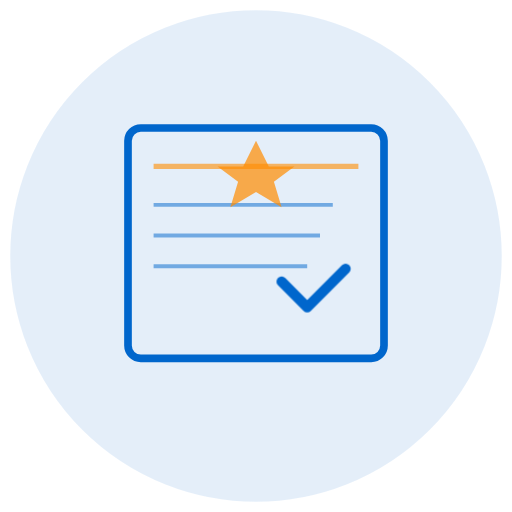
t = 0.00 s
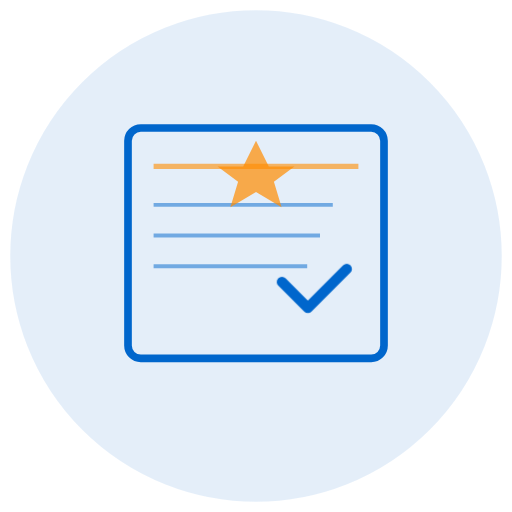
t = 0.25 s
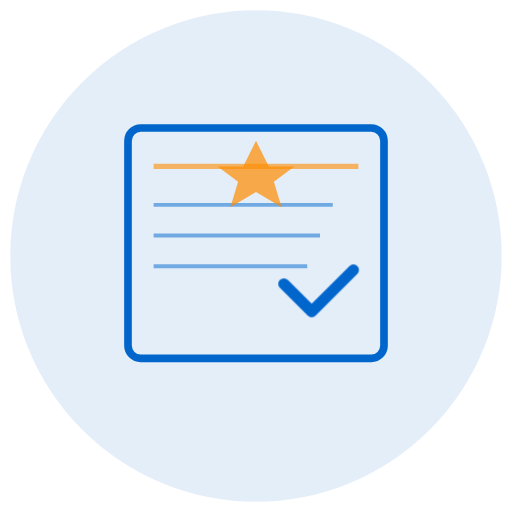
t = 0.75 s
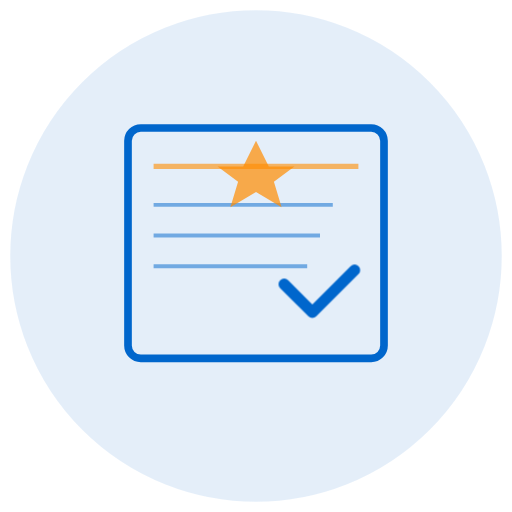
t = 1.00 s
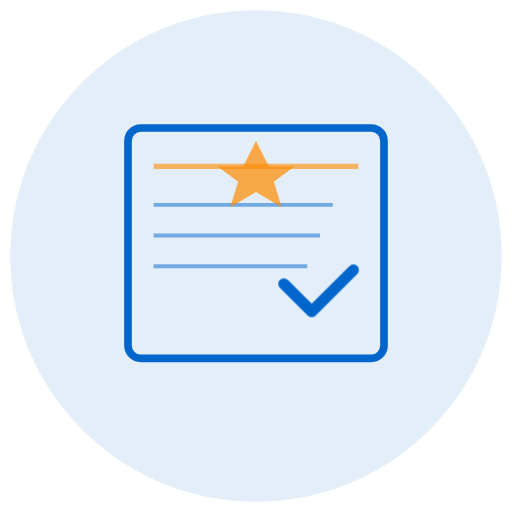
t = 1.25 s
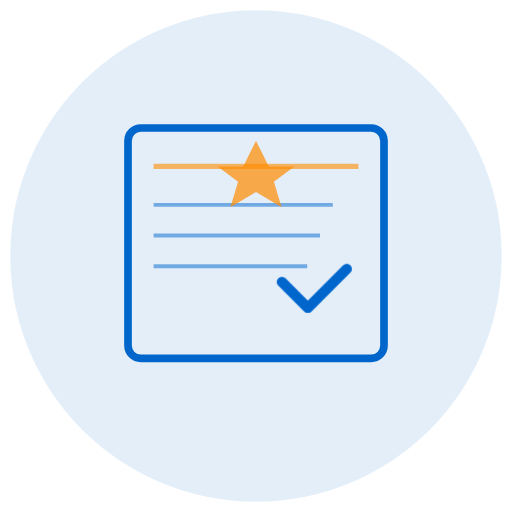
t = 1.75 s

The animated SVG that drew these frames (rendered in a browser with its animation timeline set to each time). Animation: 1 CSS @keyframes rule; one cycle of 2.00 s, repeats indefinitely.

<svg viewBox="0 0 200 200" xmlns="http://www.w3.org/2000/svg">
  <defs>
    <style>
      @keyframes check-pulse {
        0%, 100% { transform: scale(1); }
        50% { transform: scale(1.1); }
      }
      .checkmark {
        animation: check-pulse 2s ease-in-out infinite;
        transform-origin: 100px 100px;
      }
    </style>
  </defs>
  
  <!-- Sfondo cerchio -->
  <circle cx="100" cy="100" r="95" fill="#0066CC" opacity="0.1" stroke="#0066CC" stroke-width="2"/>
  
  <!-- Certificato/Diploma -->
  <rect x="50" y="50" width="100" height="90" fill="none" stroke="#0066CC" stroke-width="3" rx="5"/>
  
  <!-- Righe di testo -->
  <line x1="60" y1="65" x2="140" y2="65" stroke="#FF8C00" stroke-width="2" opacity="0.6"/>
  <line x1="60" y1="80" x2="130" y2="80" stroke="#0066CC" stroke-width="1.5" opacity="0.5"/>
  <line x1="60" y1="92" x2="125" y2="92" stroke="#0066CC" stroke-width="1.5" opacity="0.5"/>
  <line x1="60" y1="104" x2="120" y2="104" stroke="#0066CC" stroke-width="1.5" opacity="0.5"/>
  
  <!-- Stella decorativa -->
  <polygon points="100,55 105,65 115,65 107,71 110,81 100,75 90,81 93,71 85,65 95,65" fill="#FF8C00" opacity="0.7"/>
  
  <!-- Spunta animata -->
  <g class="checkmark">
    <path d="M 110 110 L 120 120 L 135 105" stroke="#0066CC" stroke-width="4" fill="none" stroke-linecap="round" stroke-linejoin="round"/>
  </g>
</svg>
